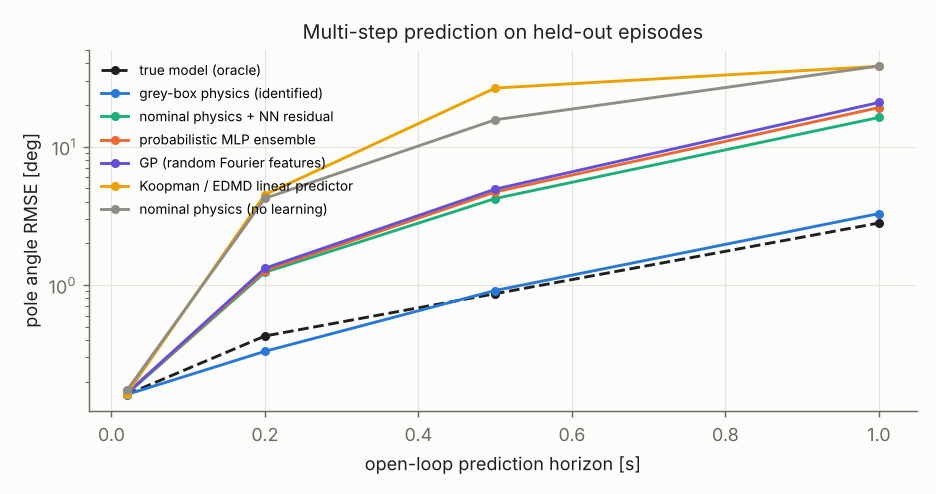

The data file committed next to this chart (first rows):
model, horizon_steps, horizon_s, n_windows, rmse_p_cm, rmse_theta_deg, median_theta_err_deg, rmse_theta_dot
oracle, 1, 0.02, 7475, 0.1403, 0.1616, 0.1095, 0.03008
nominal, 1, 0.02, 7475, 0.1528, 0.1728, 0.1156, 0.1074
greybox, 1, 0.02, 7475, 0.1402, 0.1615, 0.1096, 0.02906
mlp_ensemble, 1, 0.02, 7475, 0.1424, 0.1641, 0.1108, 0.04094
hybrid_residual, 1, 0.02, 7475, 0.1419, 0.1626, 0.1103, 0.04072
rff_gp, 1, 0.02, 7475, 0.1423, 0.1646, 0.1108, 0.04175
koopman_edmd, 1, 0.02, 7475, 0.1418, 0.1636, 0.1103, 0.07121
oracle, 10, 0.2, 1450, 0.476, 0.4279, 0.262, 0.04847
nominal, 10, 0.2, 1450, 4.394, 4.236, 2.801, 0.6572
greybox, 10, 0.2, 1450, 0.3382, 0.3316, 0.2195, 0.03805
mlp_ensemble, 10, 0.2, 1450, 1.512, 1.273, 0.6526, 0.1926
hybrid_residual, 10, 0.2, 1450, 1.486, 1.235, 0.6725, 0.1869
rff_gp, 10, 0.2, 1450, 1.527, 1.323, 0.7551, 0.198
koopman_edmd, 10, 0.2, 1450, 1.849, 4.502, 1.828, 0.5119
oracle, 25, 0.5, 575, 1.322, 0.8654, 0.4221, 0.05002
nominal, 25, 0.5, 575, 18.64, 15.66, 11.56, 1.001
greybox, 25, 0.5, 575, 1.158, 0.9125, 0.5254, 0.06936
mlp_ensemble, 25, 0.5, 575, 6.14, 4.708, 2.228, 0.3271
hybrid_residual, 25, 0.5, 575, 6.003, 4.222, 2.327, 0.2804
rff_gp, 25, 0.5, 575, 6.155, 4.934, 2.49, 0.3413
koopman_edmd, 25, 0.5, 575, 7.594, 26.56, 8.281, 1.337
oracle, 50, 1.0, 250, 2.364, 2.807, 0.5211, 0.1626
nominal, 50, 1.0, 250, 54.43, 38.35, 15.67, 2.622
greybox, 50, 1.0, 250, 3.83, 3.284, 0.9075, 0.1746
mlp_ensemble, 50, 1.0, 250, 14.57, 19.18, 4.498, 1.189
hybrid_residual, 50, 1.0, 250, 14.48, 16.28, 4.546, 1.002
rff_gp, 50, 1.0, 250, 14.26, 20.89, 4.685, 1.342
koopman_edmd, 50, 1.0, 250, 16.7, 38.17, 12.45, 3.2
